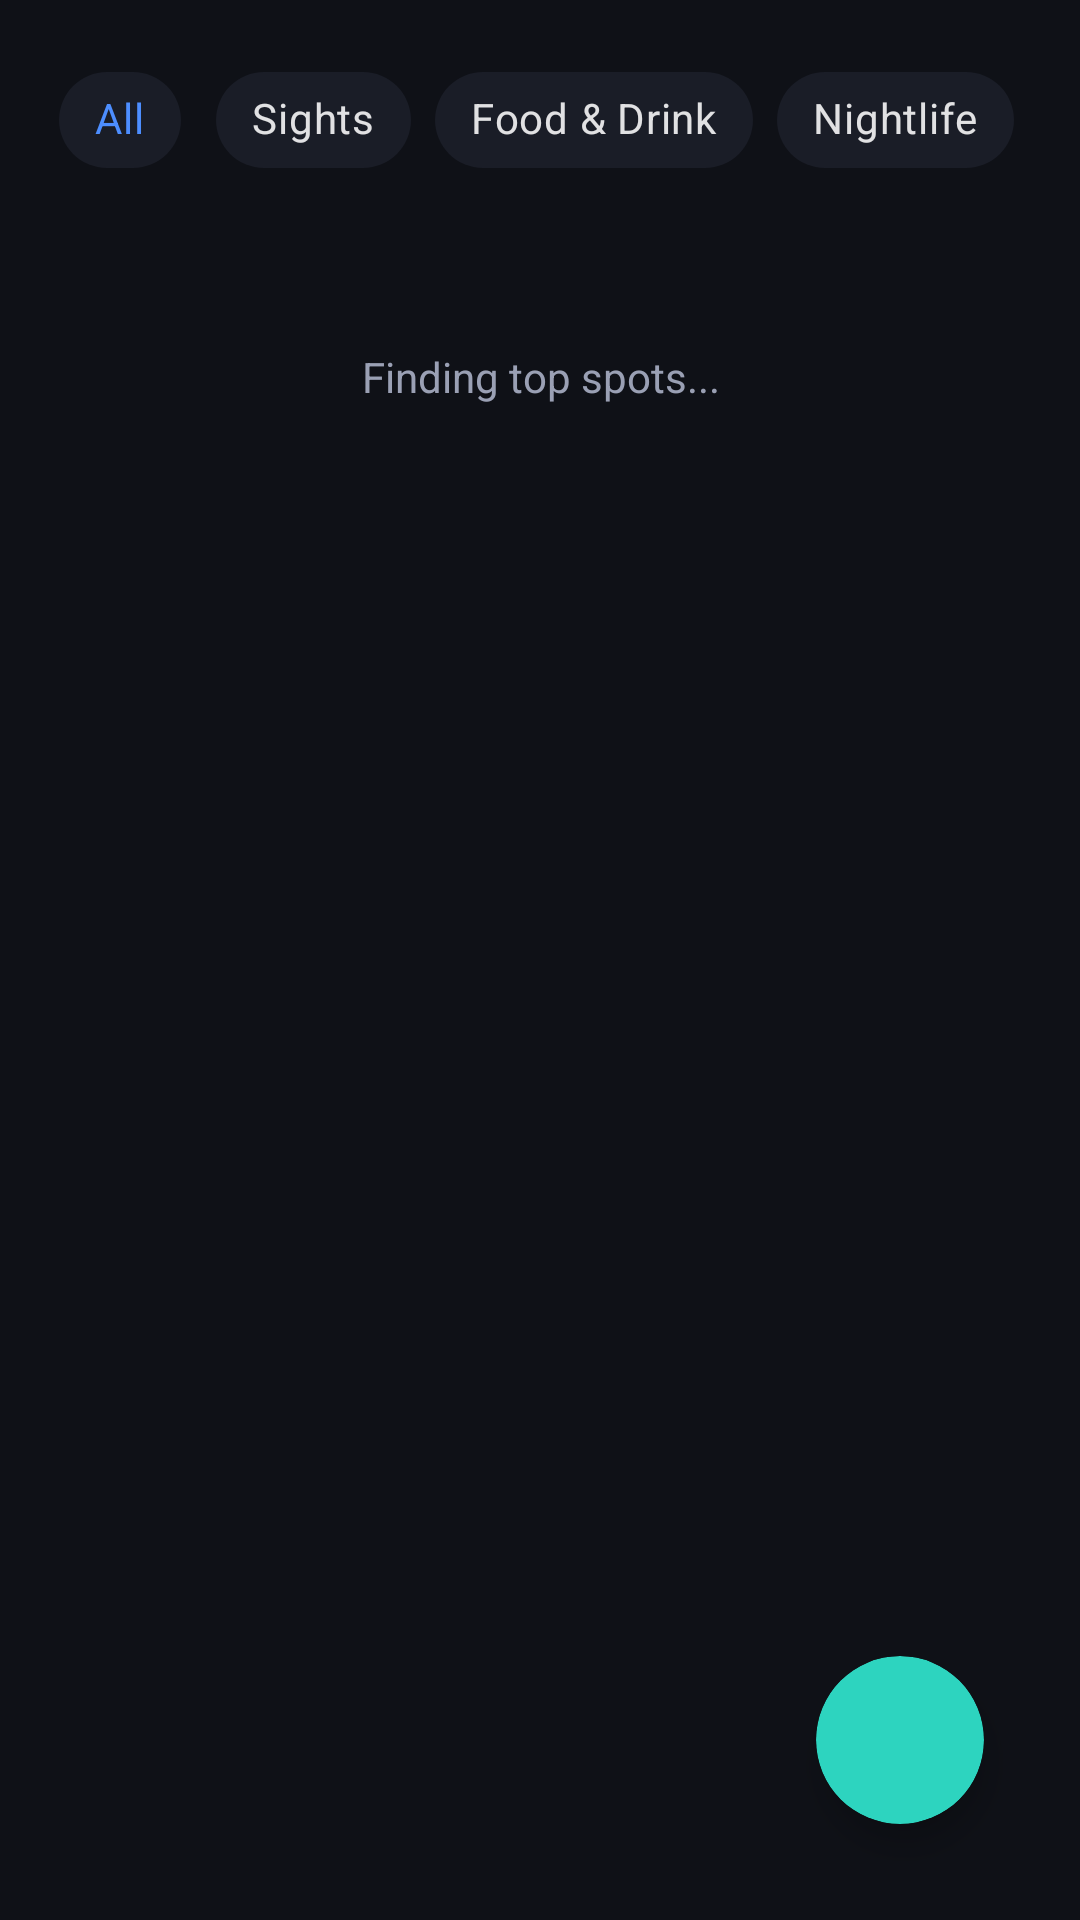

Here is an Android app screen rendered from its layout file. Give the layout XML and the strings, colors and styles it references.
<!-- AndroidManifest.xml: application theme Theme.TripPlanner -->
<!-- res/layout/fragment_attractions.xml -->
<?xml version="1.0" encoding="utf-8"?>
<LinearLayout xmlns:android="http://schemas.android.com/apk/res/android"
    xmlns:app="http://schemas.android.com/apk/res-auto"
    android:layout_width="match_parent"
    android:layout_height="match_parent"
    android:orientation="vertical"
    android:background="@color/bg_dark"
    android:padding="16dp">

    <HorizontalScrollView
        android:layout_width="match_parent"
        android:layout_height="wrap_content"
        android:scrollbars="none"
        android:layout_marginBottom="12dp">

        <com.google.android.material.chip.ChipGroup
            android:id="@+id/chipGroupFilters"
            android:layout_width="wrap_content"
            android:layout_height="wrap_content"
            app:singleSelection="true"
            app:selectionRequired="true">

            <com.google.android.material.chip.Chip
                android:id="@+id/chipAll"
                style="@style/Widget.MaterialComponents.Chip.Choice"
                android:layout_width="wrap_content"
                android:layout_height="wrap_content"
                android:text="All"
                android:checked="true"
                app:chipBackgroundColor="@color/chip_background_selector"
                android:textColor="@color/chip_text_color_selector" />

            <com.google.android.material.chip.Chip
                android:id="@+id/chipSights"
                style="@style/Widget.MaterialComponents.Chip.Choice"
                android:layout_width="wrap_content"
                android:layout_height="wrap_content"
                android:text="Sights"
                app:chipBackgroundColor="@color/chip_background_selector"
                android:textColor="@color/chip_text_color_selector" />

            <com.google.android.material.chip.Chip
                android:id="@+id/chipFood"
                style="@style/Widget.MaterialComponents.Chip.Choice"
                android:layout_width="wrap_content"
                android:layout_height="wrap_content"
                android:text="Food &amp; Drink"
                app:chipBackgroundColor="@color/chip_background_selector"
                android:textColor="@color/chip_text_color_selector" />

            <com.google.android.material.chip.Chip
                android:id="@+id/chipNightlife"
                style="@style/Widget.MaterialComponents.Chip.Choice"
                android:layout_width="wrap_content"
                android:layout_height="wrap_content"
                android:text="Nightlife"
                app:chipBackgroundColor="@color/chip_background_selector"
                android:textColor="@color/chip_text_color_selector" />

            <com.google.android.material.chip.Chip
                android:id="@+id/chipStay"
                style="@style/Widget.MaterialComponents.Chip.Choice"
                android:layout_width="wrap_content"
                android:layout_height="wrap_content"
                android:text="Stay"
                app:chipBackgroundColor="@color/chip_background_selector"
                android:textColor="@color/chip_text_color_selector" />

            <com.google.android.material.chip.Chip
                android:id="@+id/chipBeaches"
                style="@style/Widget.MaterialComponents.Chip.Choice"
                android:layout_width="wrap_content"
                android:layout_height="wrap_content"
                android:text="Beaches"
                app:chipBackgroundColor="@color/chip_background_selector"
                android:textColor="@color/chip_text_color_selector" />

        </com.google.android.material.chip.ChipGroup>
    </HorizontalScrollView>

    <FrameLayout
        android:layout_width="match_parent"
        android:layout_height="0dp"
        android:layout_weight="1">

        <TextView
            android:id="@+id/tvAttractionsLoading"
            android:layout_width="match_parent"
            android:layout_height="wrap_content"
            android:text="Finding top spots..."
            android:textColor="@color/text_secondary"
            android:textSize="14sp"
            android:gravity="center"
            android:layout_marginTop="40dp"
            android:visibility="visible" />

        <com.google.android.material.button.MaterialButton
            android:id="@+id/btnRetryAttractions"
            android:layout_width="wrap_content"
            android:layout_height="wrap_content"
            android:text="Retry"
            android:layout_gravity="center"
            android:layout_marginTop="80dp"
            android:visibility="gone" />

        <ListView
            android:id="@+id/listAttractions"
            android:layout_width="match_parent"
            android:layout_height="match_parent"
            android:divider="@android:color/transparent"
            android:dividerHeight="12dp"
            android:clipToPadding="false"
            android:paddingBottom="80dp"
            android:visibility="gone" />

        <androidx.cardview.widget.CardView
            android:id="@+id/btnReloadAttractions"
            android:layout_width="56dp"
            android:layout_height="56dp"
            android:layout_gravity="bottom|end"
            android:layout_margin="16dp"
            app:cardCornerRadius="28dp"
            app:cardBackgroundColor="@color/accent_teal"
            app:cardElevation="6dp"
            android:foreground="?android:attr/selectableItemBackgroundBorderless"
            android:clickable="true"
            android:focusable="true">

            <ImageView
                android:layout_width="24dp"
                android:layout_height="24dp"
                android:layout_gravity="center"
                android:src="@drawable/ic_refresh"
                app:tint="@color/bg_dark" />
        </androidx.cardview.widget.CardView>
    </FrameLayout>

</LinearLayout>
<!-- resources referenced by this layout -->
<resources>
  <color name="accent_teal">#2DD4BF</color>
  <color name="bg_dark">#0F1117</color>
  <color name="text_secondary">#9AA0B4</color>
  <style name="Theme.TripPlanner" parent="Theme.MaterialComponents.DayNight.NoActionBar">
          <item name="colorPrimary">@color/accent_blue</item>
          <item name="colorPrimaryVariant">@color/accent_teal</item>
          <item name="colorOnPrimary">@color/text_primary</item>
          <item name="colorSurface">@color/surface_dark</item>
          <item name="colorOnSurface">@color/text_primary</item>
          <item name="android:windowBackground">@color/bg_dark</item>
          <item name="android:statusBarColor">@color/bg_dark</item>
          <item name="android:navigationBarColor">@color/bg_dark</item>
          <item name="tabStyle">@style/CustomTabStyle</item>
      </style>
  <color name="accent_blue">#4D8EFF</color>
  <color name="text_primary">#FFFFFF</color>
  <color name="surface_dark">#1A1D27</color>
  <style name="CustomTabStyle" parent="Widget.MaterialComponents.TabLayout">
          <item name="tabTextColor">@color/text_secondary</item>
          <item name="tabSelectedTextColor">@color/accent_blue</item>
          <item name="tabIndicatorColor">@color/accent_blue</item>
          <item name="tabBackground">@color/surface_dark</item>
      </style>
</resources>
